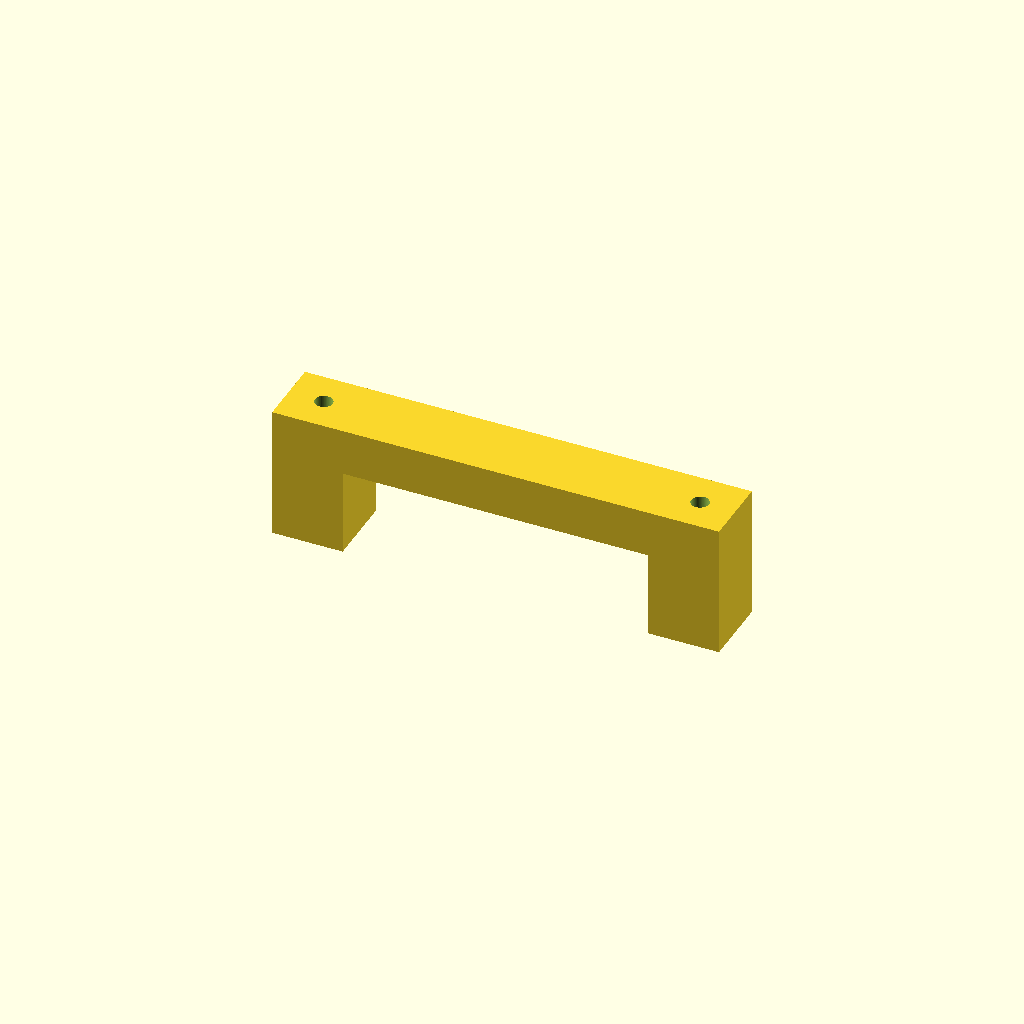
Cell 1 — every parameter at its default value.
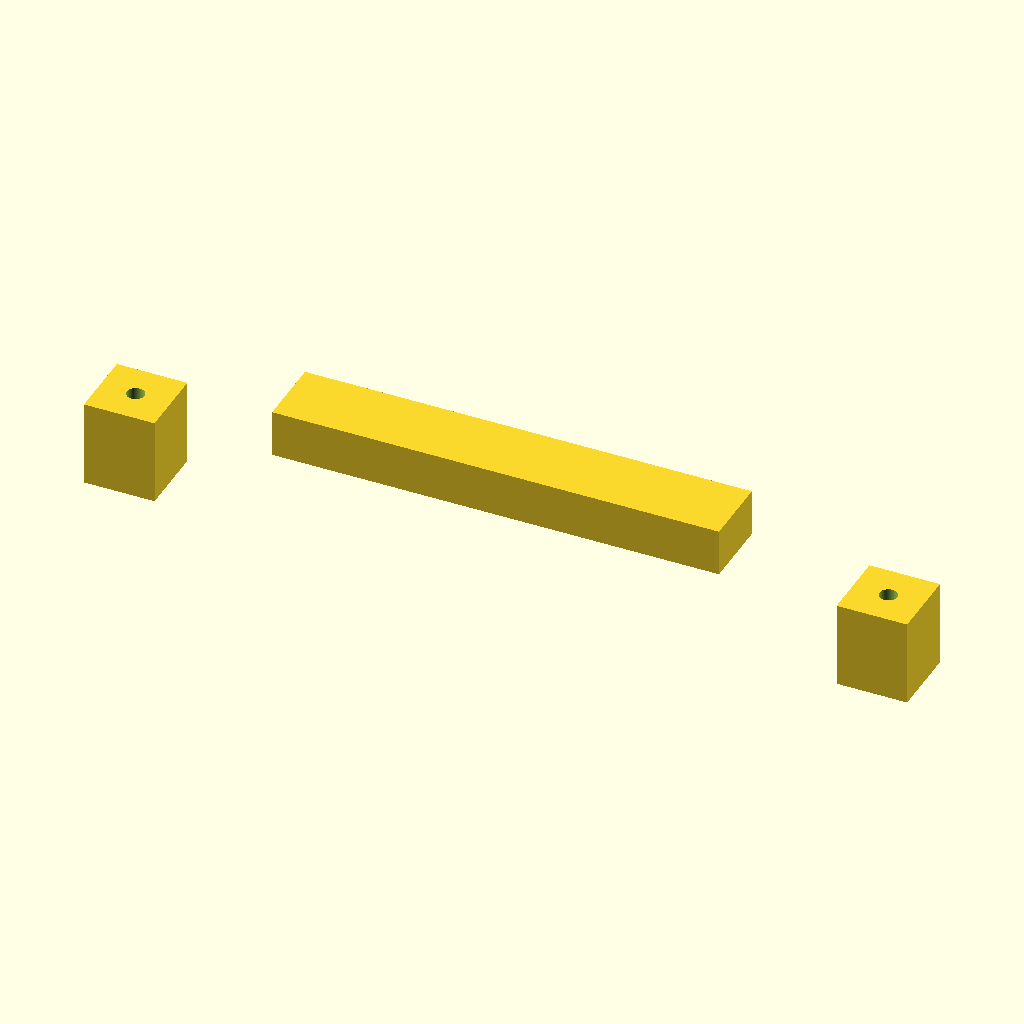
Cell 2 — centre_distance set to 192, the other parameters unchanged.
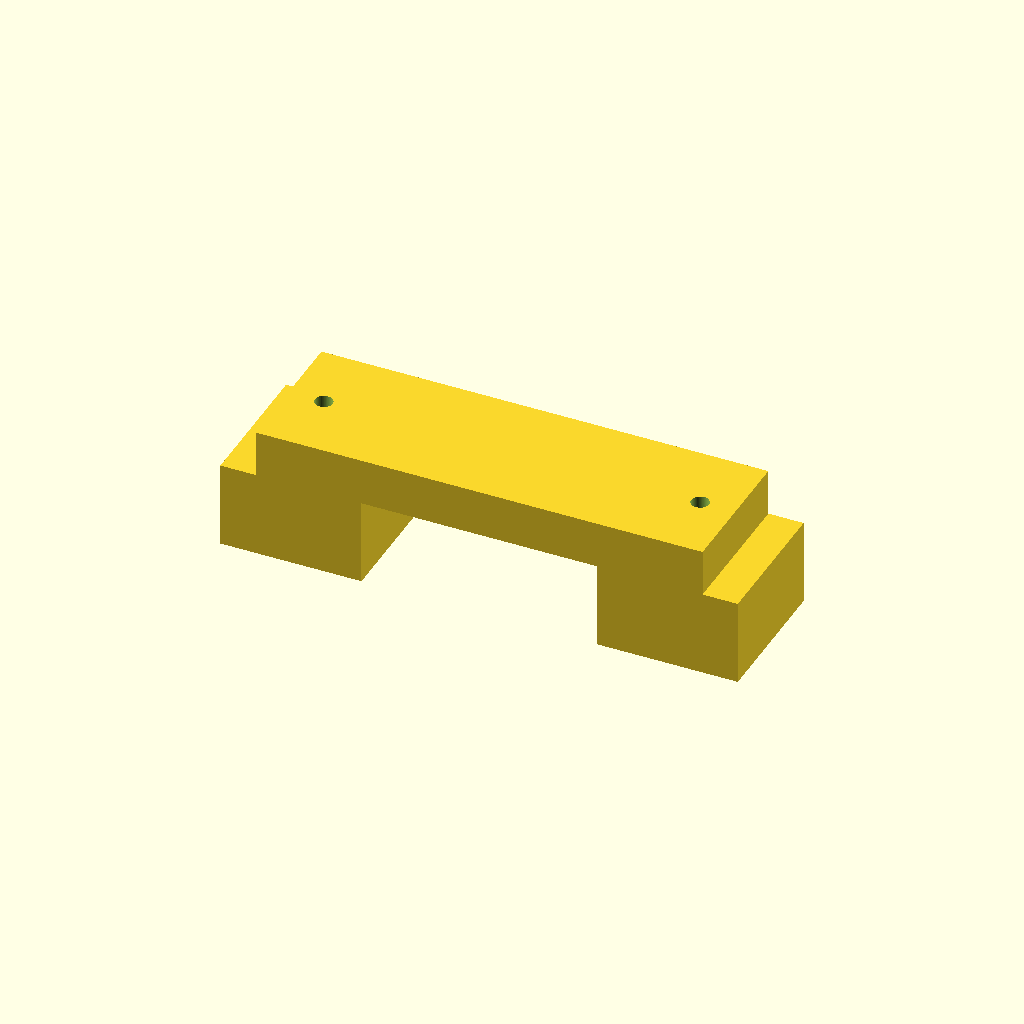
Cell 3 — foot_size set to 36, the other parameters unchanged.
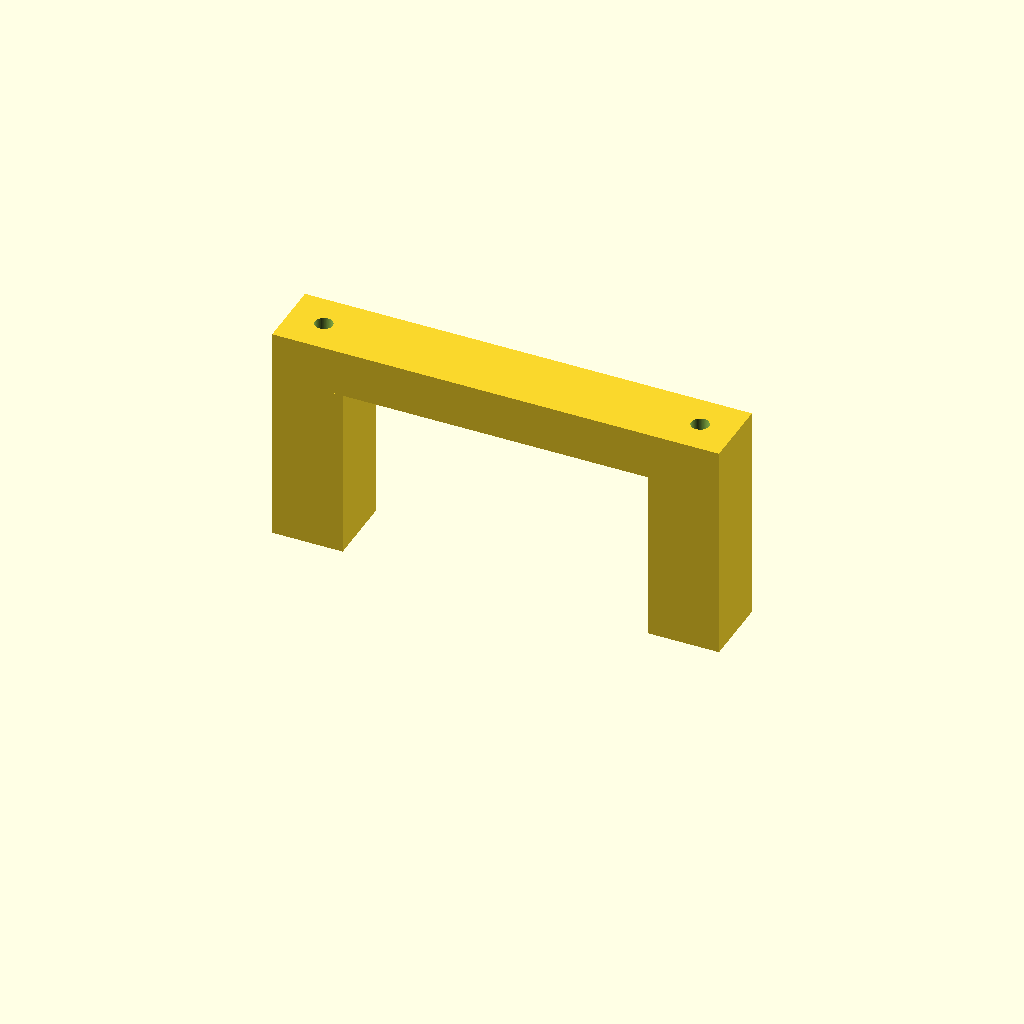
Cell 4: grip_height = 44 (everything else at default).
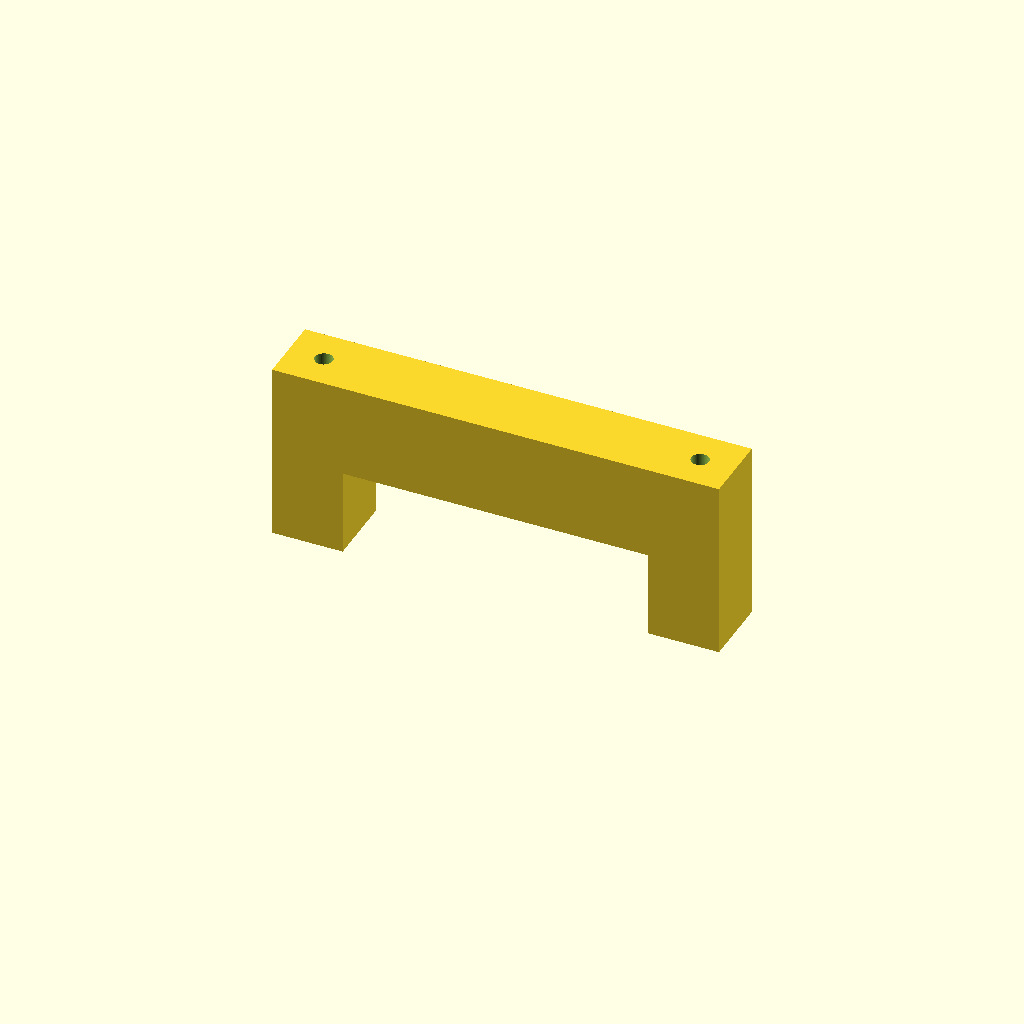
Cell 5: the same model with bar_thickness = 24.
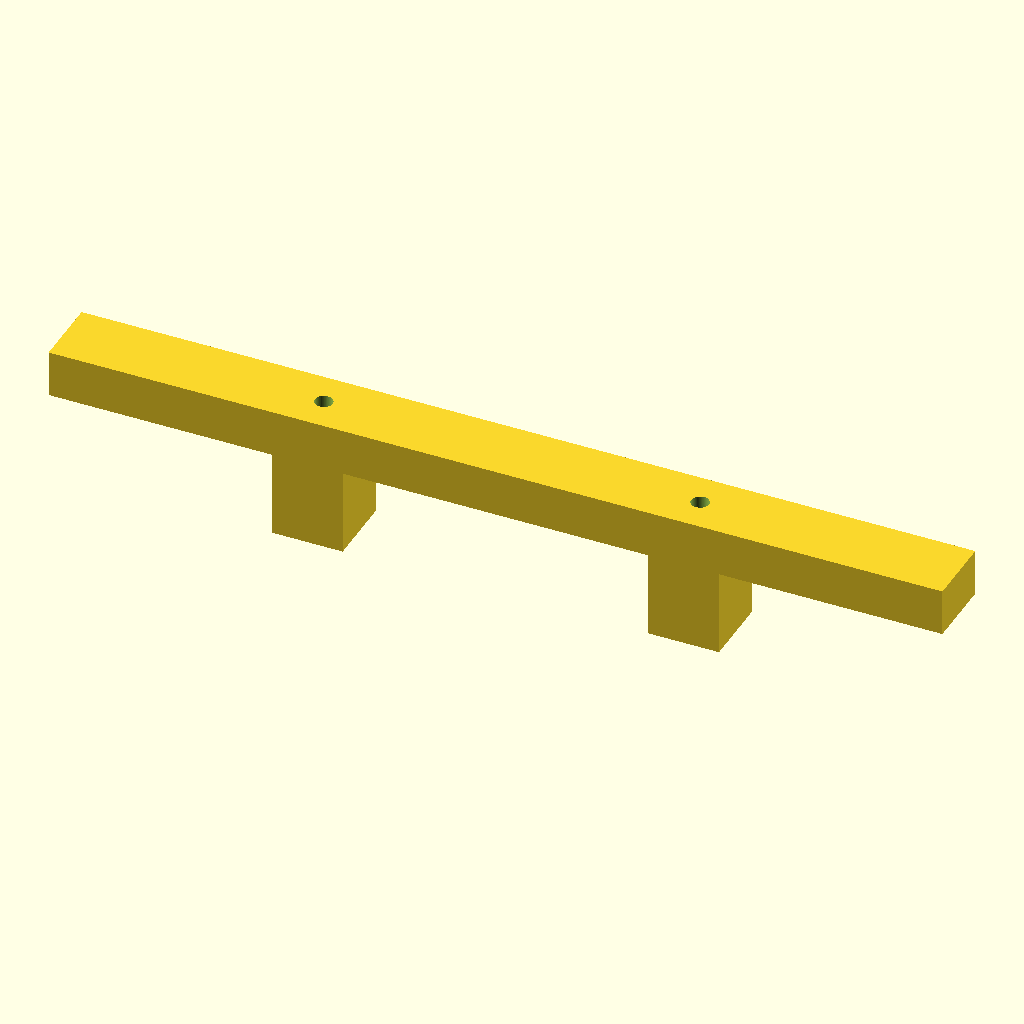
Cell 6 — bar_length set to 228, the other parameters unchanged.
All cells are drawn from one camera (rotation 55°, 0°, 25°, orthographic, colour scheme Cornfield), so only the parameter changes between them.
Source of the model, prompts/v0.2/reference/t2-006.scad:
// t2-006 bail-style drawer handle
$fn = 96;
centre_distance = 96;
foot_size = 18;
grip_height = 22;      // foot height = underside of grip bar
bar_thickness = 12;
bar_length = 114;
hole_diameter = 4.5;

difference() {
    union() {
        for (s = [-1, 1])
            translate([s * centre_distance / 2 - foot_size / 2, -foot_size / 2, 0])
                cube([foot_size, foot_size, grip_height]);
        translate([-bar_length / 2, -foot_size / 2, grip_height])
            cube([bar_length, foot_size, bar_thickness]);
    }
    for (s = [-1, 1])
        translate([s * centre_distance / 2, 0, -1])
            cylinder(d = hole_diameter, h = grip_height + bar_thickness + 2);
}
Customizer parameters (derived from the source; name, type, default, range or options):
centre_distance: number, default 96
foot_size: number, default 18
grip_height: number, default 22
bar_thickness: number, default 12
bar_length: number, default 114
hole_diameter: number, default 4.5
